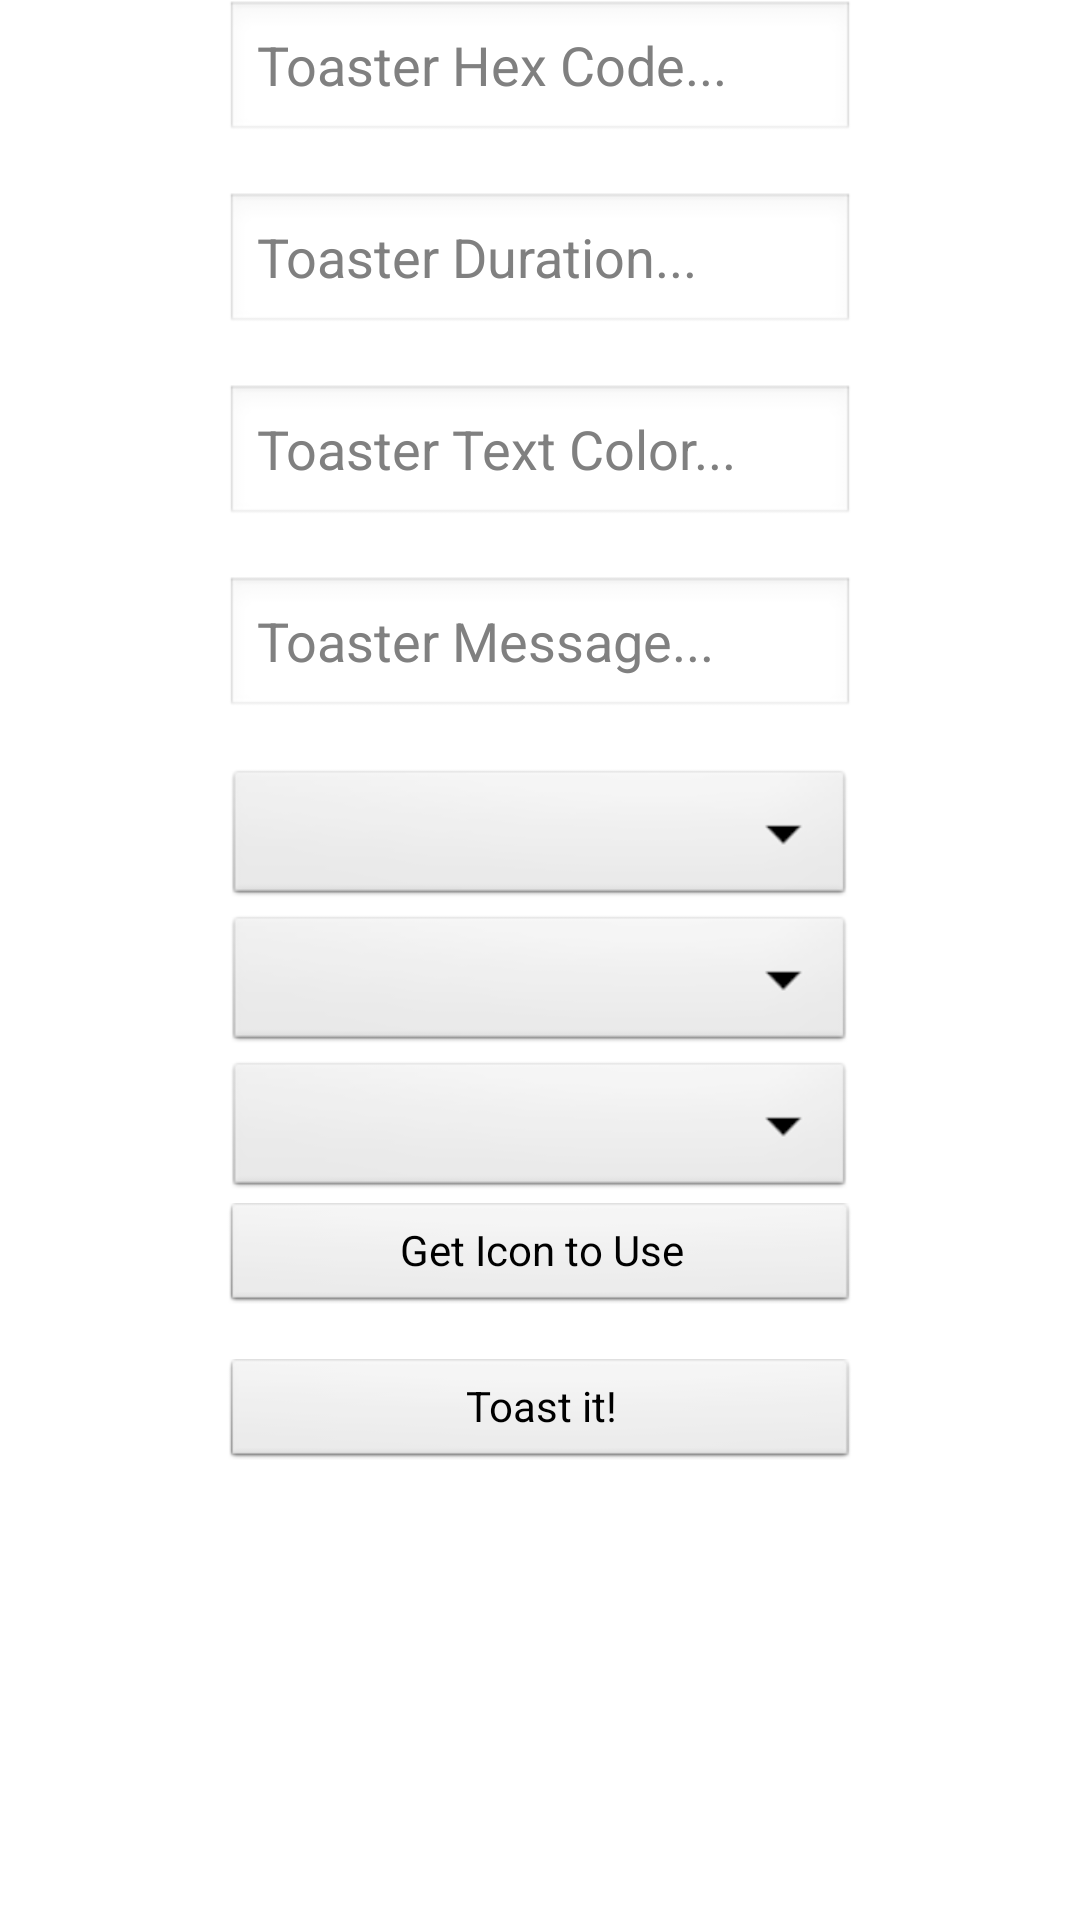

Write the Android layout XML for this screen, with the resource values it uses.
<!-- AndroidManifest.xml: application theme AppTheme -->
<!-- res/layout/main_activity.xml -->
<?xml version="1.0" encoding="utf-8"?>
<RelativeLayout xmlns:android="http://schemas.android.com/apk/res/android"
    android:layout_width="match_parent"
    android:layout_height="match_parent" >
<LinearLayout
    android:id="@+id/ll1"
    android:orientation="vertical"
    android:layout_centerVertical="false"
    android:layout_centerHorizontal="true"
    android:layout_width="wrap_content"
    android:layout_height="wrap_content">
    
    <EditText
        android:id="@+id/txtHexCode"
        android:layout_width="wrap_content"
        android:layout_height="wrap_content"
        android:layout_alignBottom="@+id/btnDisplayToast"
        android:layout_centerHorizontal="true"
        android:layout_marginBottom="16dp"
        android:ems="10"
        android:hint="Toaster Hex Code..." />

    <EditText
        android:id="@+id/txtDuration"
        android:layout_width="wrap_content"
        android:layout_height="wrap_content"
        android:layout_above="@+id/txtMessage"
        android:layout_alignLeft="@+id/txtMessage"
        android:layout_marginBottom="16dp"
        android:ems="10"
        android:hint="Toaster Duration..."
        android:inputType="numberSigned" />

    <EditText
        android:id="@+id/txtMessageColor"
        android:layout_width="wrap_content"
        android:layout_height="wrap_content"
        android:layout_above="@+id/txtHexCode"
        android:layout_alignLeft="@+id/txtHexCode"
        android:layout_marginBottom="16dp"
        android:ems="10"
        android:hint="Toaster Text Color..." />

    <EditText
        android:id="@+id/txtMessage"
        android:layout_width="wrap_content"
        android:layout_height="wrap_content"
        android:layout_above="@+id/editText1"
        android:layout_alignLeft="@+id/editText1"
        android:layout_marginBottom="15dp"
        android:ems="10"
        android:hint="Toaster Message..." />

    <Spinner
        android:id="@+id/spinnerFontAwesome"
        android:layout_width="match_parent"
        android:layout_height="wrap_content" />
    
    
    
    <Spinner
        android:id="@+id/spinnerFontAwesomeSpeed"
        android:layout_width="match_parent"
        android:layout_height="wrap_content" />
    
     <Spinner
        android:id="@+id/spinnerSelectFont"
        android:layout_width="match_parent"
        android:layout_height="wrap_content" />
    
    <Button
        android:id="@+id/btnGetImage"
        style="?android:attr/buttonStyleSmall"
        android:layout_width="fill_parent"
        android:layout_height="wrap_content"
        android:layout_alignParentBottom="true"
        android:layout_centerHorizontal="true"
        android:layout_marginBottom="16dp"
        android:text="Get Icon to Use" />
    
    <Button
        android:id="@+id/btnDisplayToast"
        style="?android:attr/buttonStyleSmall"
        android:layout_width="fill_parent"
        android:layout_height="wrap_content"
        android:layout_alignParentBottom="true"
        android:layout_centerHorizontal="true"
        android:layout_marginBottom="16dp"
        android:text="Toast it!" />
    
</LinearLayout>
    

</RelativeLayout>
<!-- resources referenced by this layout -->
<resources>
  <style name="AppTheme" parent="AppBaseTheme">
          
      </style>
  <style name="AppBaseTheme" parent="android:Theme.Light">
          
      </style>
</resources>
